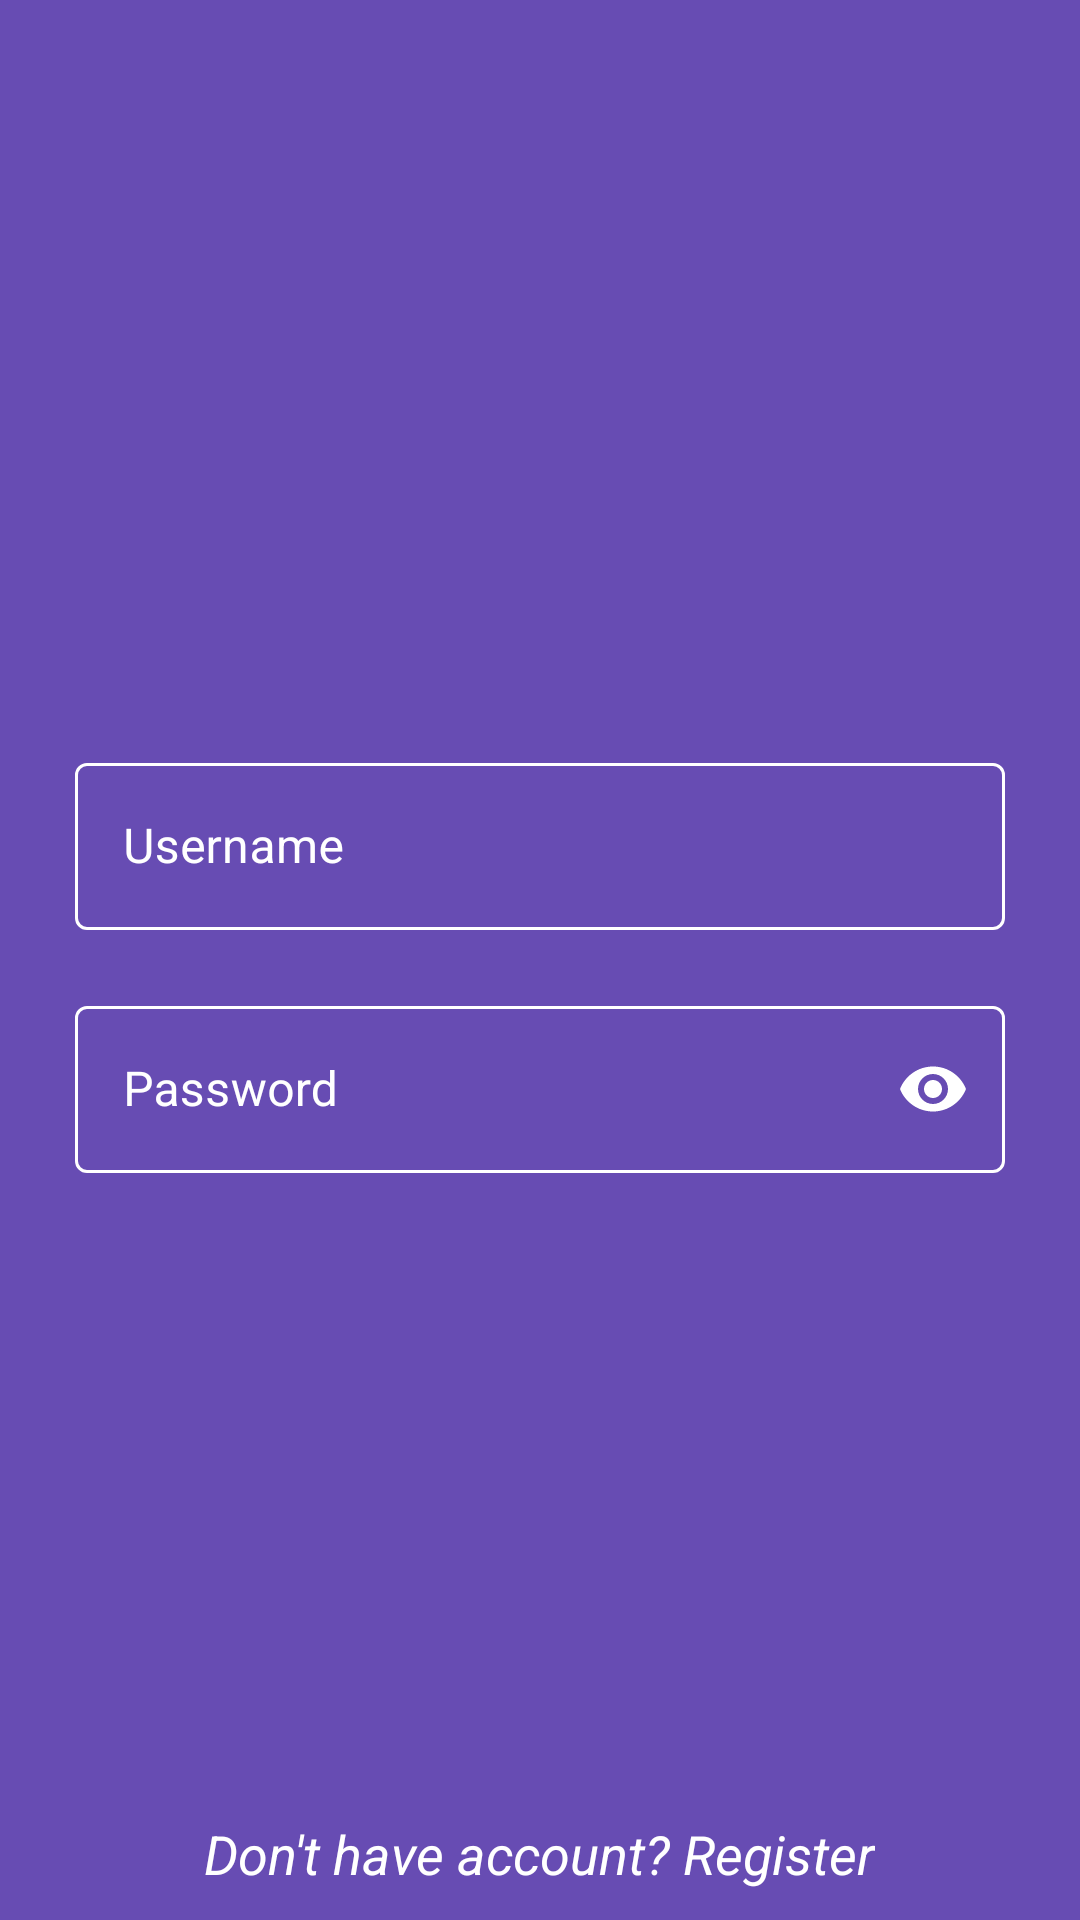

Write the Android layout XML for this screen, with the resource values it uses.
<!-- AndroidManifest.xml: application theme Theme.TurboCare -->
<!-- res/layout/fragment_login.xml -->
<?xml version="1.0" encoding="utf-8"?>
<RelativeLayout xmlns:android="http://schemas.android.com/apk/res/android"
    xmlns:tools="http://schemas.android.com/tools"
    android:layout_width="match_parent"
    android:layout_height="match_parent"
    xmlns:app="http://schemas.android.com/apk/res-auto"
    android:orientation="vertical"
    android:background="@color/app_color"
    tools:context=".LoginFragment">


    <LinearLayout
        android:layout_width="match_parent"
        android:layout_height="wrap_content"
        android:layout_marginHorizontal="15dp"
        android:layout_centerVertical="true"
        android:orientation="vertical">

        <com.google.android.material.textfield.TextInputLayout
            style="@style/InputLayoutWhite"
            android:layout_width="match_parent"
            android:textColorHint="@color/white"
            app:boxStrokeColor="@color/white"
            android:layout_margin="10dp"
            android:layout_height="wrap_content"
            android:hint="@string/enter_username"
            >

            <com.google.android.material.textfield.TextInputEditText
                android:layout_width="match_parent"
                android:singleLine="true"
                android:inputType="textEmailAddress"
                android:layout_height="wrap_content" />

        </com.google.android.material.textfield.TextInputLayout>

        <com.google.android.material.textfield.TextInputLayout
            style="@style/InputLayoutWhite"
            android:layout_width="match_parent"
            android:layout_height="wrap_content"
            android:layout_margin="10dp"
            android:textColorHint="@color/white"
            android:hint="@string/enter_password"
            app:endIconMode="password_toggle"
            app:endIconTint="@color/white"
            >

            <com.google.android.material.textfield.TextInputEditText
                android:layout_width="match_parent"
                android:singleLine="true"
                android:inputType="textPassword"
                android:layout_height="wrap_content" />

        </com.google.android.material.textfield.TextInputLayout>

    </LinearLayout>


    <TextView
        android:layout_width="wrap_content"
        android:layout_height="wrap_content"
        android:text="@string/don_t_have_account_register"
        android:layout_alignParentBottom="true"
        android:layout_centerHorizontal="true"
        android:textColor="@color/white"
        android:textStyle="italic"
        android:textSize="18sp"
        android:layout_margin="10dp"/>



</RelativeLayout>
<!-- resources referenced by this layout -->
<resources>
  <color name="app_color">#674cb3</color>
  <color name="white">#FFFFFFFF</color>
  <string name="don_t_have_account_register">Don\'t have account? Register</string>
  <string name="enter_password">Password</string>
  <string name="enter_username">Username</string>
  <style name="InputLayoutWhite" parent="Widget.MaterialComponents.TextInputLayout.OutlinedBox">
          <item name="boxStrokeColor">#fff</item>
          <item name="boxStrokeWidth">1dp</item>
      </style>
  <style name="Theme.TurboCare" parent="Theme.MaterialComponents.DayNight.NoActionBar">
          
          <item name="colorPrimary">@color/purple_500</item>
          <item name="colorPrimaryVariant">@color/purple_700</item>
          <item name="colorOnPrimary">@color/white</item>
          
          <item name="colorSecondary">@color/teal_200</item>
          <item name="colorSecondaryVariant">@color/teal_700</item>
          <item name="colorOnSecondary">@color/black</item>
          
          <item name="android:statusBarColor" tools:targetApi="l">?attr/colorPrimaryVariant</item>
          
      </style>
  <color name="purple_500">#FF6200EE</color>
  <color name="purple_700">#FF3700B3</color>
  <color name="teal_200">#FF03DAC5</color>
  <color name="teal_700">#FF018786</color>
  <color name="black">#FF000000</color>
</resources>
